Run: headless pygame with SDL's dummy video driver; simulated clock (each Clock.tick advances the game by its frame time, no real sleeping); random seed 0; keys injected as events and as key.get_pressed() state; no mouse input.
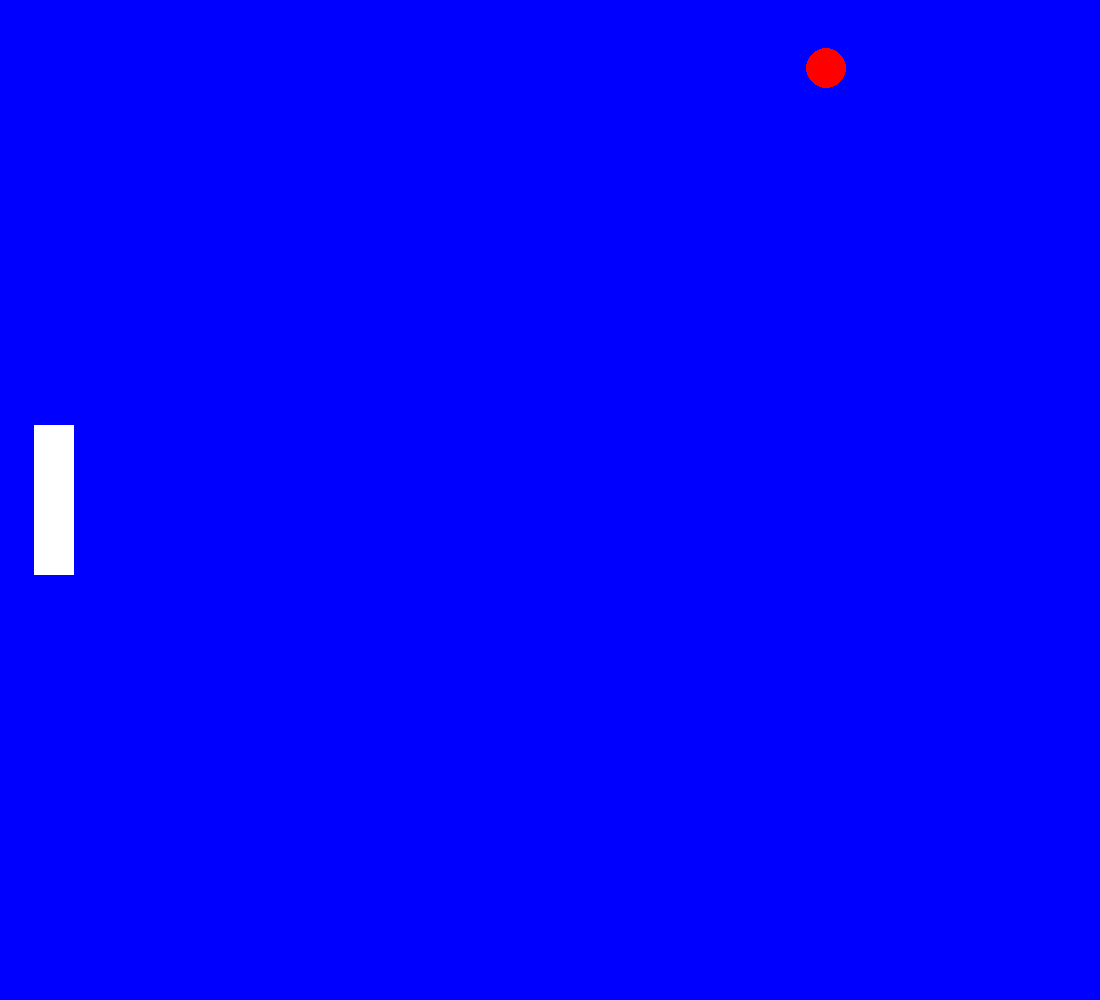
Frame 1 of 2 · flips 1–60 · no input
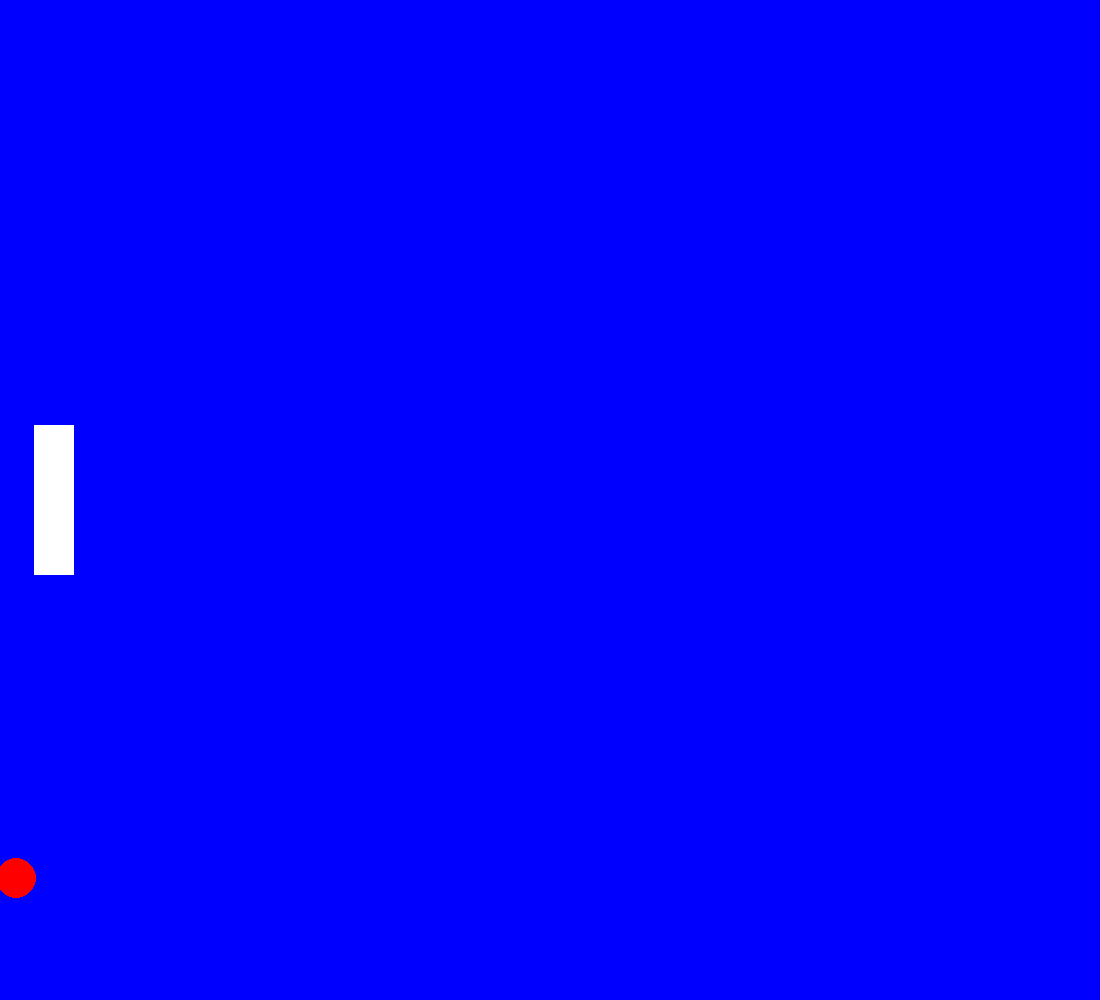
Frame 2 of 2 · flips 61–180 · tapped SPACE, RETURN · held RIGHT (→), D (game ended)

The pygame program that drew these frames:

import pygame 
import random

pygame.init()

SCREEN_WIDTH = 1100
SCREEN_HEIGHT = 1000
screen = pygame.display.set_mode((SCREEN_WIDTH, SCREEN_HEIGHT))
pygame.display.set_caption("ping pong")

WHITE = (255, 255, 255)
RED = (255, 0, 0)
BLUE = (0, 0, 255)

player_width = 40
player_height = 150
player_speed = 7
ball_size = 40
ball_speed_x = 9
ball_speed_y = 9

player = pygame.Rect(34, SCREEN_HEIGHT // 2 - player_height // 2, player_width, player_height)

# Randomize the starting position of the ball within the visible screen width
ball = pygame.Rect(random.randint(0, SCREEN_WIDTH - ball_size), SCREEN_HEIGHT // 2 - ball_size // 2, ball_size, ball_size)
ball_direction_x = random.choice([-1, 1])
ball_direction_y = random.choice([-1, 1])

clock = pygame.time.Clock()
font = pygame.font.Font(None, 36)  # Default font with size 36


game_running = True
pygame.time.delay(1000)
while game_running:
    for event in pygame.event.get():
        if event.type == pygame.QUIT:
            game_running = False

    movement = pygame.key.get_pressed()
    if movement[pygame.K_UP]:
        player.y -= player_speed
    if movement[pygame.K_DOWN]:
        player.y += player_speed

    ball.x += ball_speed_x * ball_direction_x
    ball.y += ball_speed_y * ball_direction_y

    if ball.top <= 0 or ball.bottom >= SCREEN_HEIGHT:
        ball_direction_y *= -1
    if ball.left <= 0 or ball.right >= SCREEN_WIDTH:
        ball_direction_x *= -1
    if ball.left <= 0:
        lose_text = "YOU LOSE! :("
        surface_of_lose_text = font.render(lose_text, True, RED)
        rect_of_lose_text = surface_of_lose_text.get_rect(center=(SCREEN_WIDTH // 2, SCREEN_HEIGHT // 2))
        screen.blit(surface_of_lose_text, rect_of_lose_text)
        pygame.display.flip()
        pygame.time.delay(5000)
        game_running = False

    if ball.colliderect(player):
        ball_direction_x *= -1

    screen.fill(BLUE)

    pygame.draw.rect(screen, WHITE, player)
    pygame.draw.circle(screen, RED, ball.center, ball_size // 2)

    pygame.display.flip()

    clock.tick(60)

pygame.quit()
